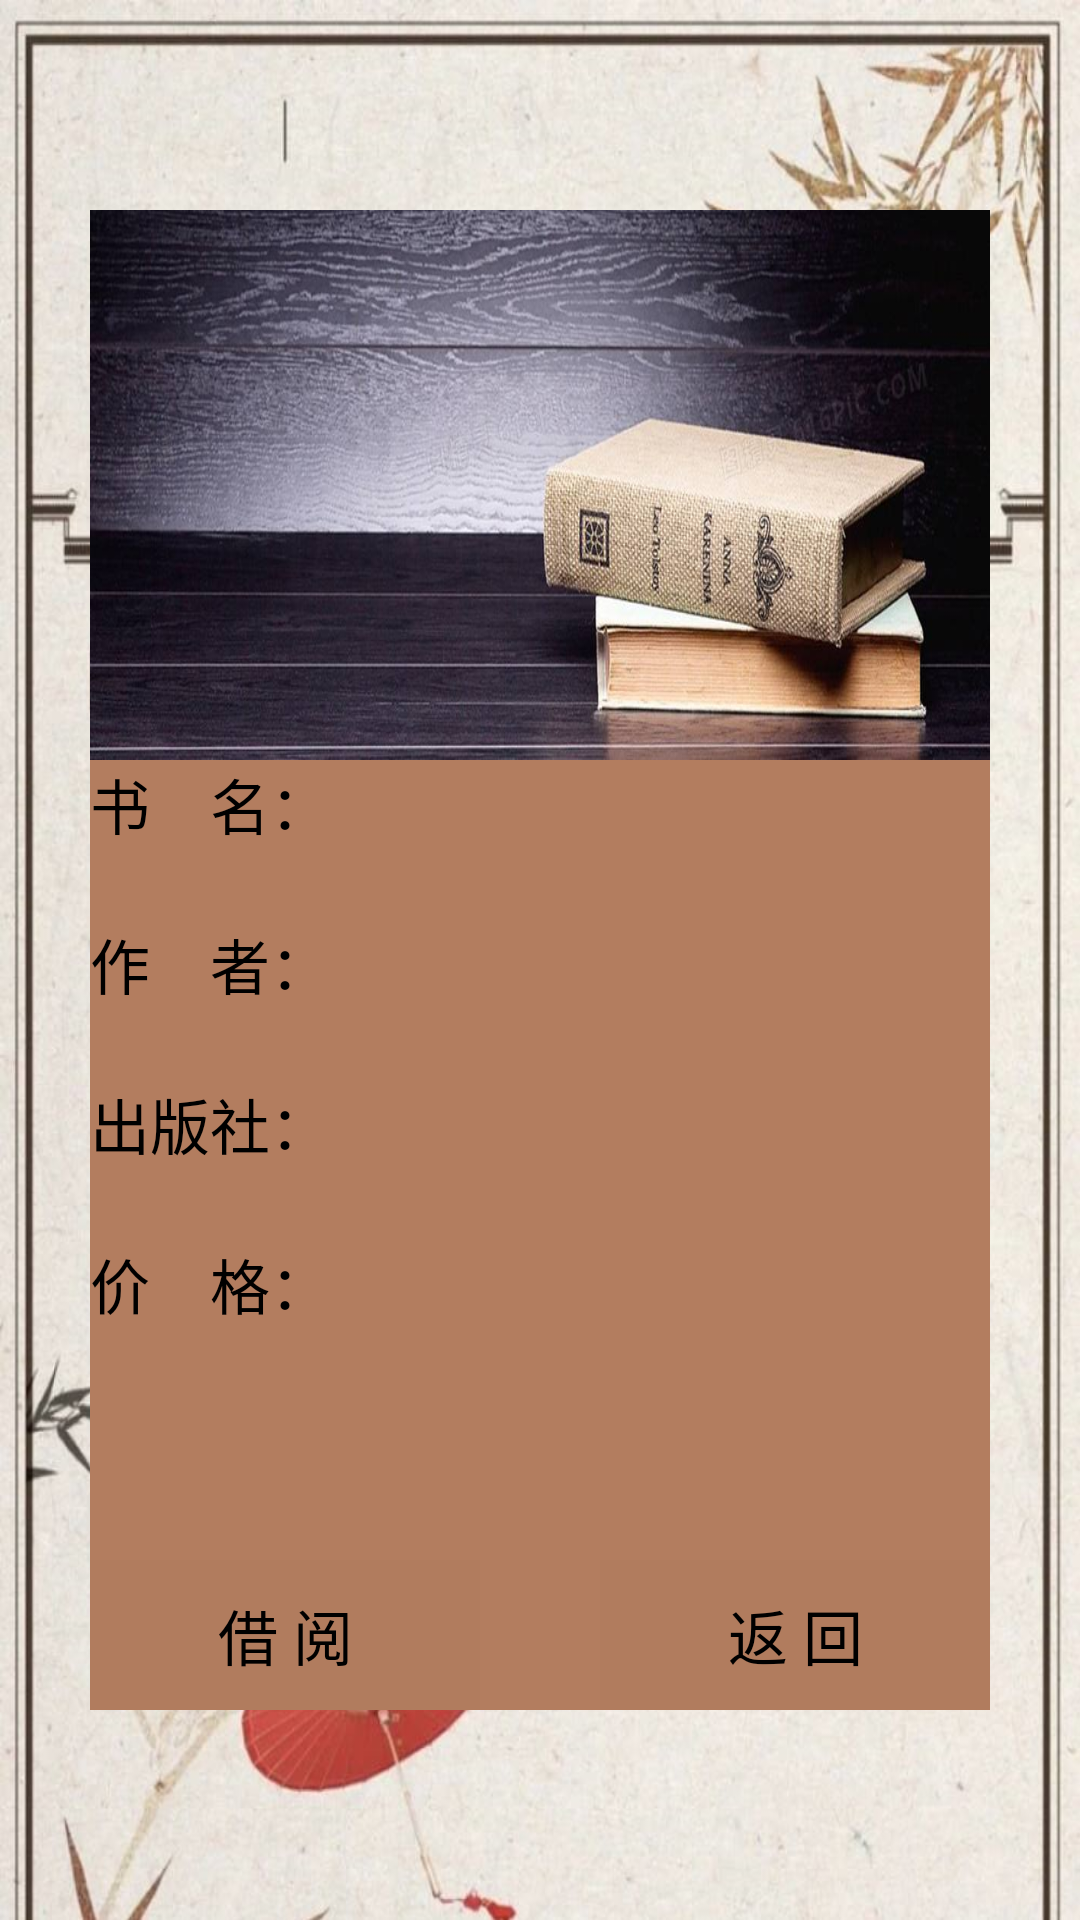

The Android layout XML behind this screen, and the referenced resources:
<!-- AndroidManifest.xml: application theme Theme.BookSys -->
<!-- res/layout/activity_user_book_information.xml -->
<?xml version="1.0" encoding="utf-8"?>
<LinearLayout xmlns:android="http://schemas.android.com/apk/res/android"
    android:layout_width="match_parent"
    android:layout_height="match_parent"
    android:orientation="vertical"
    android:gravity="center"
    android:background="@drawable/cc">

    <LinearLayout
        android:layout_width="300dp"
        android:layout_height="500dp"
        android:layout_gravity="center"
        android:background="#B37D5F"
        android:orientation="vertical">

        <LinearLayout
            android:layout_width="match_parent"
            android:layout_height="200dp"
            android:layout_weight="1"
            android:orientation="vertical">

            <ImageView
                android:id="@+id/book_image"
                android:layout_width="match_parent"
                android:layout_height="match_parent"
                android:layout_weight="1"
                android:scaleType="fitStart"
                android:background="@drawable/aa">
            </ImageView>
        </LinearLayout>


        <LinearLayout
            android:layout_width="match_parent"
            android:layout_height="300dp"
            android:layout_weight="2"
            android:orientation="vertical">

            <LinearLayout
                android:layout_width="match_parent"
                android:layout_height="0dp"
                android:layout_weight="1"
                android:orientation="horizontal">
                <TextView
                    android:layout_width="wrap_content"
                    android:layout_height="wrap_content"
                    android:text="书    名："
                    android:textSize="20sp"
                    android:textColor="#000000"
                    />
                <TextView
                    android:id="@+id/book_name"
                    android:layout_width="0dp"
                    android:layout_height="wrap_content"
                    android:layout_weight="1"
                    android:textColor="#000000"
                    android:textSize="20sp" />
            </LinearLayout>


            <LinearLayout
                android:layout_width="match_parent"
                android:layout_height="0dp"
                android:layout_weight="1"
                android:orientation="horizontal">
                <TextView
                    android:layout_width="wrap_content"
                    android:layout_height="wrap_content"
                    android:text="作    者："
                    android:textSize="20sp"
                    android:textColor="#000000"
                    />
                <TextView
                    android:id="@+id/book_author"
                    android:layout_width="0dp"
                    android:layout_height="match_parent"
                    android:layout_weight="1"
                    android:textColor="#000000"
                    android:textSize="20sp" />
            </LinearLayout>

            <LinearLayout
                android:layout_width="match_parent"
                android:layout_height="0dp"
                android:layout_weight="1"
                android:orientation="horizontal">
                <TextView
                    android:layout_width="wrap_content"
                    android:layout_height="wrap_content"
                    android:text="出版社："
                    android:textSize="20sp"
                    android:textColor="#000000"
                    />
                <TextView
                    android:id="@+id/book_Press"
                    android:layout_width="0dp"
                    android:layout_height="match_parent"
                    android:layout_weight="1"
                    android:textColor="#000000"
                    android:textSize="20sp" />
            </LinearLayout>


            <LinearLayout
                android:layout_width="match_parent"
                android:layout_height="0dp"
                android:layout_weight="1"
                android:orientation="horizontal">
                <TextView
                    android:layout_width="wrap_content"
                    android:layout_height="wrap_content"
                    android:text="价    格："
                    android:textSize="20sp"
                    android:textColor="#000000"
                    />
                <TextView
                    android:id="@+id/book_Price"
                    android:layout_width="0dp"
                    android:layout_height="match_parent"
                    android:layout_weight="1"
                    android:textColor="#000000"
                    android:textSize="20sp" />
            </LinearLayout>


            <LinearLayout
                android:layout_width="match_parent"
                android:layout_height="0dp"
                android:layout_weight="1"
                android:orientation="horizontal">

                <TextView
                    android:id="@+id/book_Num"
                    android:layout_width="wrap_content"
                    android:layout_height="wrap_content"
                    android:textColor="#000000"
                    android:textSize="20sp" />
            </LinearLayout>


        </LinearLayout>

        <LinearLayout
            android:layout_width="match_parent"
            android:layout_height="50dp"
            android:orientation="horizontal">

            <Button
                android:layout_width="130dp"
                android:layout_height="match_parent"
                android:id="@+id/book_lend"
                android:text="借 阅"
                android:textSize="20dp"
                android:textColor="@color/black"

                android:background="@color/cardview_shadow_end_color">

            </Button>
            <RelativeLayout
                style="@style/Placeholder_layout_horizontal">
            </RelativeLayout>

            <Button
                android:layout_width="130dp"
                android:layout_height="match_parent"
                android:id="@+id/book_back"
                android:text="返 回"
                android:textSize="20dp"
                android:textColor="@color/black"
                android:background="@color/cardview_shadow_end_color">

            </Button>

        </LinearLayout>




    </LinearLayout>


</LinearLayout>
<!-- resources referenced by this layout -->
<resources>
  <!-- drawable aa: png bitmap (drawable, 72577 bytes) -->
  <!-- drawable cc: png bitmap (drawable, 198706 bytes) -->
  <style name="Placeholder_layout_horizontal">
          <item name="android:layout_width">0dp</item>
          <item name="android:layout_height">match_parent</item>
          <item name="android:layout_weight">1</item>
      </style>
  
      My界面个人信息展示textView布局style
  <style name="Theme.BookSys" parent="Theme.MaterialComponents.DayNight.NoActionBar">
          
          <item name="colorPrimary">@color/purple_500</item>
          <item name="colorPrimaryVariant">@color/purple_700</item>
          <item name="colorOnPrimary">@color/white</item>
          
          <item name="colorSecondary">@color/teal_200</item>
          <item name="colorSecondaryVariant">@color/teal_700</item>
          <item name="colorOnSecondary">@color/black</item>
          
          <item name="android:statusBarColor" tools:targetApi="l">?attr/colorPrimaryVariant</item>
          
      </style>
  <!-- not gathered from this repository: default colours our renderer supplied (Android Studio template values) -->
  <color name="purple_500">#FF6200EE</color>
  <color name="purple_700">#FF3700B3</color>
  <color name="teal_200">#FF03DAC5</color>
  <color name="teal_700">#FF018786</color>
  <color name="black">#FF000000</color>
  <color name="white">#FFFFFFFF</color>
</resources>
